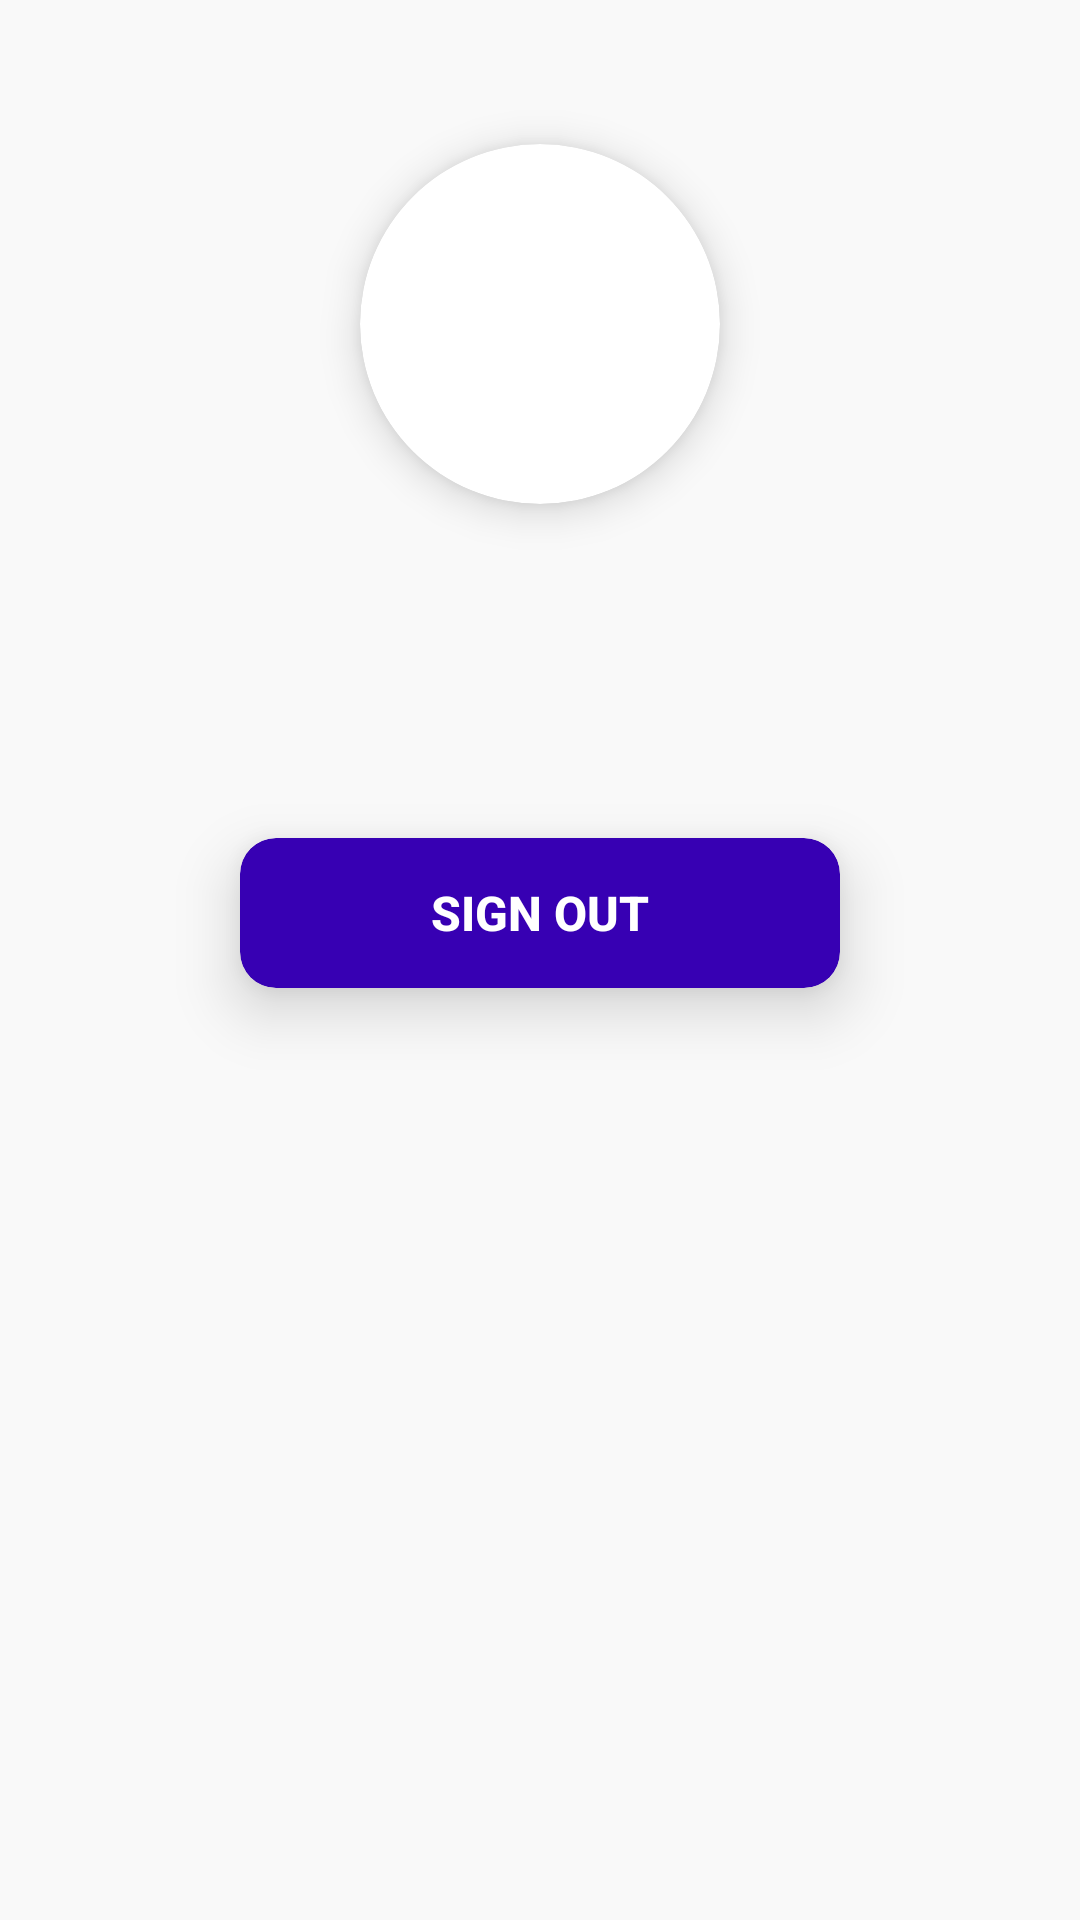

Reconstruct the res/layout file that produces this screen, plus the resources it refers to.
<!-- AndroidManifest.xml: application theme Theme.LoginWithGoogle -->
<!-- res/layout/activity_home.xml -->
<RelativeLayout xmlns:android="http://schemas.android.com/apk/res/android"
    xmlns:app="http://schemas.android.com/apk/res-auto"
    android:layout_width="match_parent"
    android:layout_height="match_parent"
    android:background="@color/background_color"
    android:padding="24dp">

    
    <androidx.cardview.widget.CardView
        android:id="@+id/profile_card"
        android:layout_width="120dp"
        android:layout_height="120dp"
        android:layout_centerHorizontal="true"
        android:layout_marginTop="24dp"
        app:cardElevation="8dp"
        app:cardCornerRadius="60dp">

        <ImageView
            android:id="@+id/iv_profile"
            android:layout_width="match_parent"
            android:layout_height="match_parent"
            android:scaleType="centerCrop" />
    </androidx.cardview.widget.CardView>

    
    <TextView
        android:id="@+id/tv_welcome"
        android:layout_width="wrap_content"
        android:layout_height="wrap_content"
        android:layout_below="@id/profile_card"
        android:layout_centerHorizontal="true"
        android:layout_marginTop="16dp"
        android:textSize="24sp"
        android:textColor="@color/primary_text_color"
        android:textStyle="bold" />

    
    <TextView
        android:id="@+id/tv_email"
        android:layout_width="wrap_content"
        android:layout_height="wrap_content"
        android:layout_below="@id/tv_welcome"
        android:layout_centerHorizontal="true"
        android:textColor="@color/secondary_text_color"
        android:textSize="14sp"
        android:layout_marginTop="4dp" />

    
    <androidx.cardview.widget.CardView
        android:layout_width="wrap_content"
        android:layout_height="wrap_content"
        android:layout_below="@id/tv_email"
        android:layout_centerHorizontal="true"
        android:layout_marginTop="40dp"
        app:cardElevation="12dp"
        app:cardCornerRadius="12dp"
        app:cardBackgroundColor="@color/button_color">

        <Button
            android:id="@+id/btn_google_sign_out_card"
            android:layout_width="200dp"
            android:layout_height="50dp"
            android:background="@android:color/transparent"
            android:text="Sign Out"
            android:textSize="16sp"
            android:textColor="@android:color/white"
            android:textStyle="bold" />
    </androidx.cardview.widget.CardView>

</RelativeLayout>
<!-- resources referenced by this layout -->
<resources>
  <color name="background_color">#F9F9F9</color>
  <color name="button_color">#FF3700B3</color>
  <color name="primary_text_color">#212121</color>
  <color name="secondary_text_color">#757575</color>
  <style name="Theme.LoginWithGoogle" parent="Theme.AppCompat.Light.DarkActionBar">
          <item name="colorPrimary">@color/purple_500</item>
          <item name="colorPrimaryDark">@color/purple_700</item>
          <item name="colorAccent">@color/teal_200</item>
      </style>
  <color name="purple_500">#FF6200EE</color>
  <color name="purple_700">#FF3700B3</color>
  <color name="teal_200">#FF03DAC5</color>
</resources>
